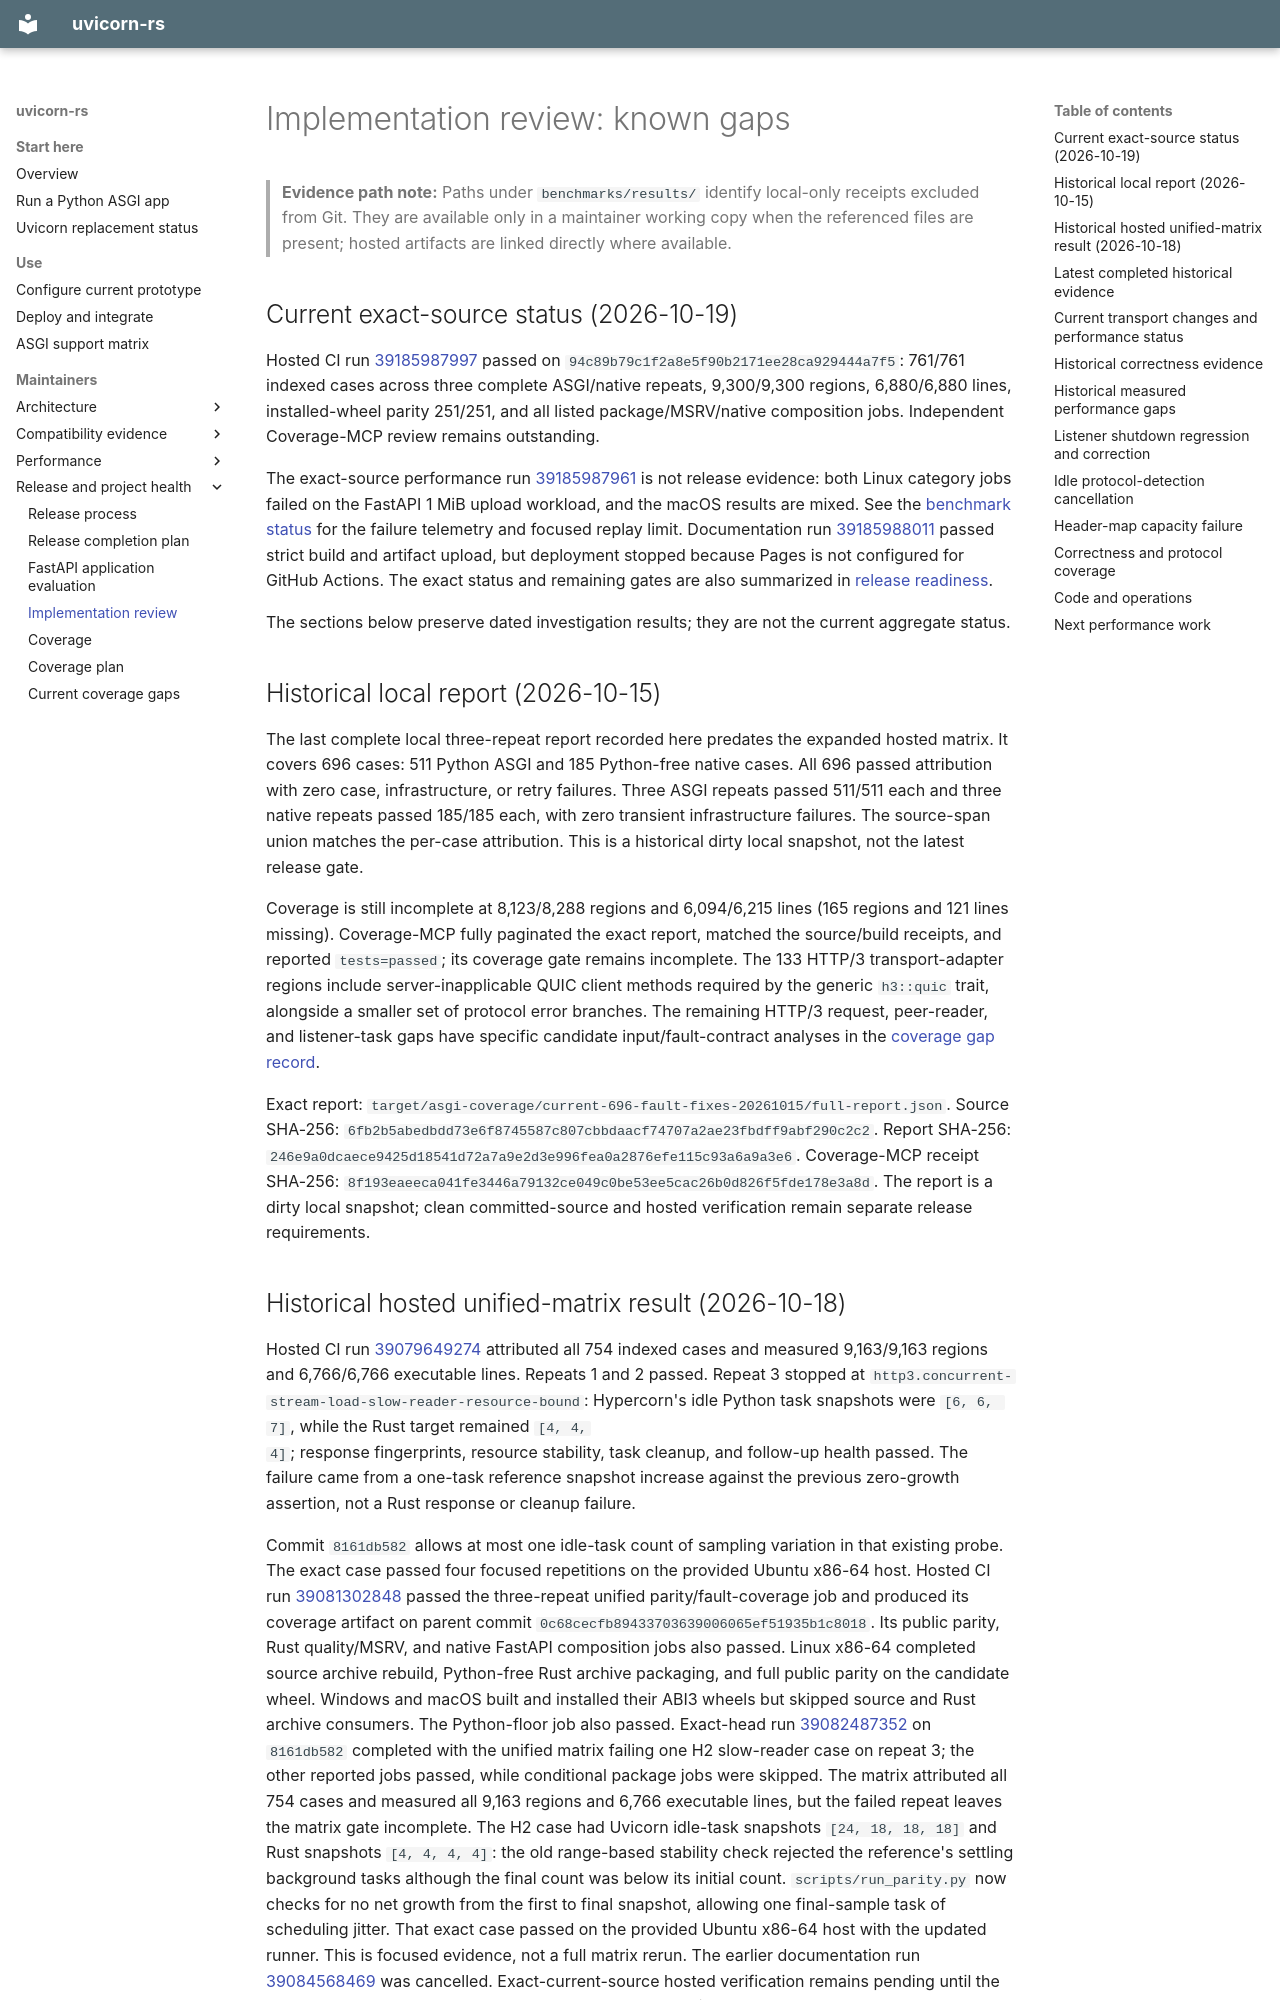

repository: appunni-m/uvicorn-rs · page: implementation-review/index.html · generator: mkdocs

# Implementation review: known gaps

> **Evidence path note:** Paths under `benchmarks/results/` identify local-only receipts excluded from Git. They are available only in a maintainer working copy when the referenced files are present; hosted artifacts are linked directly where available.

## Current exact-source status (2026-10-19)

Hosted CI run
[39185987997](https://github.com/appunni-m/uvicorn-rs/actions/runs/39185987997)
passed on `94c89b79c1f2a8e5f90b2171ee28ca929444a7f5`: 761/761 indexed cases
across three complete ASGI/native repeats, 9,300/9,300 regions, 6,880/6,880
lines, installed-wheel parity 251/251, and all listed package/MSRV/native
composition jobs. Independent Coverage-MCP review remains outstanding.

The exact-source performance run
[39185987961](https://github.com/appunni-m/uvicorn-rs/actions/runs/39185987961)
is not release evidence: both Linux category jobs failed on the FastAPI 1 MiB
upload workload, and the macOS results are mixed. See the
[benchmark status](benchmark-status.md) for the failure telemetry and focused
replay limit. Documentation run
[39185988011](https://github.com/appunni-m/uvicorn-rs/actions/runs/39185988011)
passed strict build and artifact upload, but deployment stopped because Pages
is not configured for GitHub Actions. The exact status and remaining gates are
also summarized in [release readiness](releases.md).

The sections below preserve dated investigation results; they are not the
current aggregate status.

## Historical local report (2026-10-15)

The last complete local three-repeat report recorded here predates the
expanded hosted matrix. It covers 696 cases: 511 Python ASGI and 185
Python-free native cases. All 696 passed attribution with zero case,
infrastructure, or retry failures. Three ASGI repeats passed 511/511 each and
three native repeats passed 185/185 each, with zero transient infrastructure
failures. The source-span union matches the per-case attribution. This is a
historical dirty local snapshot, not the latest release gate.

Coverage is still incomplete at 8,123/8,288 regions and 6,094/6,215 lines
(165 regions and 121 lines missing). Coverage-MCP fully paginated the exact
report, matched the source/build receipts, and reported `tests=passed`; its
coverage gate remains incomplete. The 133 HTTP/3 transport-adapter regions
include server-inapplicable QUIC client methods required by the generic
`h3::quic` trait, alongside a smaller set of protocol error branches. The
remaining HTTP/3 request, peer-reader, and listener-task gaps have specific
candidate input/fault-contract analyses in the
[coverage gap record](coverage-current-gaps-2026-10-15.md).

Exact report:
`target/asgi-coverage/current-696-fault-fixes-20261015/full-report.json`.
Source SHA-256:
`6fb2b5abedbdd73e6f8745587c807cbbdaacf74707a2ae23fbdff9abf290c2c2`.
Report SHA-256:
`246e9a0dcaece9425d18541d72a7a9e2d3e996fea0a2876efe115c93a6a9a3e6`.
Coverage-MCP receipt SHA-256:
`8f193eaeeca041fe3446a79132ce049c0be53ee5cac26b0d826f5fde178e3a8d`.
The report is a dirty local snapshot; clean committed-source and hosted
verification remain separate release requirements.
